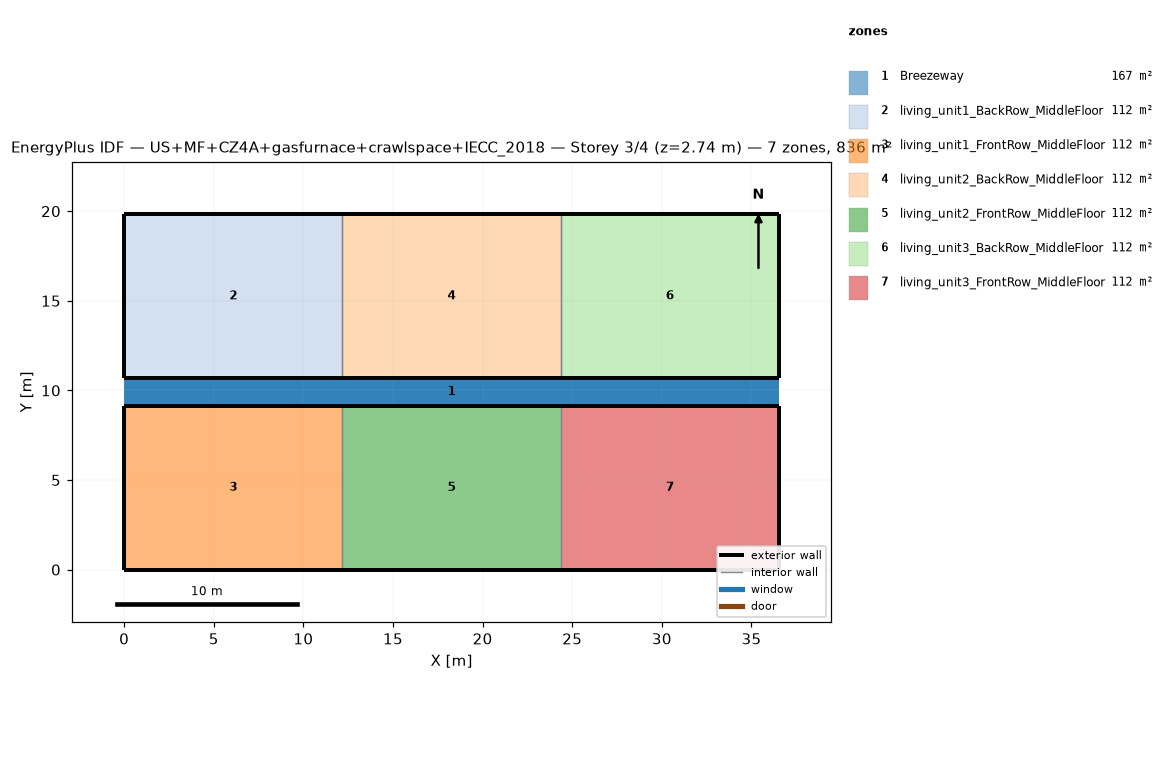
=== STOREY PLAN SPEC (per zone: floor XY polygon, exterior-wall plan segments, windows/doors) ===
zone 1: Breezeway  (167.0 m²)
  floor: (36.54, 9.16) (0.00, 9.16) (0.00, 10.68) (36.54, 10.68)
  floor: (36.54, 9.16) (0.00, 9.16) (0.00, 10.68) (36.54, 10.68)
  floor: (36.54, 9.16) (0.00, 9.16) (0.00, 10.68) (36.54, 10.68)
zone 2: living_unit1_BackRow_MiddleFloor  (111.5 m²)
  floor: (12.18, 10.68) (0.00, 10.68) (0.00, 19.84) (12.18, 19.84)
  exterior wall: (0.00, 10.68) – (12.18, 10.68)  [12.2 m]
  exterior wall: (12.18, 19.84) – (0.00, 19.84)  [12.2 m]
  exterior wall: (0.00, 19.84) – (0.00, 10.68)  [9.2 m]
  interior walls: 1
zone 3: living_unit1_FrontRow_MiddleFloor  (111.5 m²)
  floor: (12.18, 0.00) (0.00, 0.00) (0.00, 9.16) (12.18, 9.16)
  exterior wall: (0.00, 0.00) – (12.18, 0.00)  [12.2 m]
  exterior wall: (12.18, 9.16) – (0.00, 9.16)  [12.2 m]
  exterior wall: (0.00, 9.16) – (0.00, 0.00)  [9.2 m]
  interior walls: 1
zone 4: living_unit2_BackRow_MiddleFloor  (111.5 m²)
  floor: (24.36, 10.68) (12.18, 10.68) (12.18, 19.84) (24.36, 19.84)
  exterior wall: (12.18, 10.68) – (24.36, 10.68)  [12.2 m]
  exterior wall: (24.36, 19.84) – (12.18, 19.84)  [12.2 m]
  interior walls: 2
zone 5: living_unit2_FrontRow_MiddleFloor  (111.5 m²)
  floor: (24.36, 0.00) (12.18, 0.00) (12.18, 9.16) (24.36, 9.16)
  exterior wall: (12.18, 0.00) – (24.36, 0.00)  [12.2 m]
  exterior wall: (24.36, 9.16) – (12.18, 9.16)  [12.2 m]
  interior walls: 2
zone 6: living_unit3_BackRow_MiddleFloor  (111.5 m²)
  floor: (36.54, 10.68) (24.36, 10.68) (24.36, 19.84) (36.54, 19.84)
  exterior wall: (24.36, 10.68) – (36.54, 10.68)  [12.2 m]
  exterior wall: (36.54, 10.68) – (36.54, 19.84)  [9.2 m]
  exterior wall: (36.54, 19.84) – (24.36, 19.84)  [12.2 m]
  interior walls: 1
zone 7: living_unit3_FrontRow_MiddleFloor  (111.5 m²)
  floor: (36.54, 0.00) (24.36, 0.00) (24.36, 9.16) (36.54, 9.16)
  exterior wall: (24.36, 0.00) – (36.54, 0.00)  [12.2 m]
  exterior wall: (36.54, 0.00) – (36.54, 9.16)  [9.2 m]
  exterior wall: (36.54, 9.16) – (24.36, 9.16)  [12.2 m]
  interior walls: 1

=== DERIVED (storey summary) ===
Building: US+MF+CZ4A+gasfurnace+crawlspace+IECC_2018
Storey: 3 of 4  (floor level z = 2.74 m)
Storey gross floor area: 836.2 m²
Zones on this storey: 7
  - Breezeway: floor 167.0 m²
  - living_unit1_BackRow_MiddleFloor: floor 111.5 m²; exterior wall 33.5 m (86.9 m²); WWR 0.0%
  - living_unit1_FrontRow_MiddleFloor: floor 111.5 m²; exterior wall 33.5 m (86.9 m²); WWR 0.0%
  - living_unit2_BackRow_MiddleFloor: floor 111.5 m²; exterior wall 24.4 m (63.1 m²); WWR 0.0%
  - living_unit2_FrontRow_MiddleFloor: floor 111.5 m²; exterior wall 24.4 m (63.1 m²); WWR 0.0%
  - living_unit3_BackRow_MiddleFloor: floor 111.5 m²; exterior wall 33.5 m (86.9 m²); WWR 0.0%
  - living_unit3_FrontRow_MiddleFloor: floor 111.5 m²; exterior wall 33.5 m (86.9 m²); WWR 0.0%
Zone adjacency (shared interzone walls):
  - living_unit1_BackRow_MiddleFloor ↔ living_unit2_BackRow_MiddleFloor
  - living_unit1_FrontRow_MiddleFloor ↔ living_unit2_FrontRow_MiddleFloor
  - living_unit2_BackRow_MiddleFloor ↔ living_unit3_BackRow_MiddleFloor
  - living_unit2_FrontRow_MiddleFloor ↔ living_unit3_FrontRow_MiddleFloor